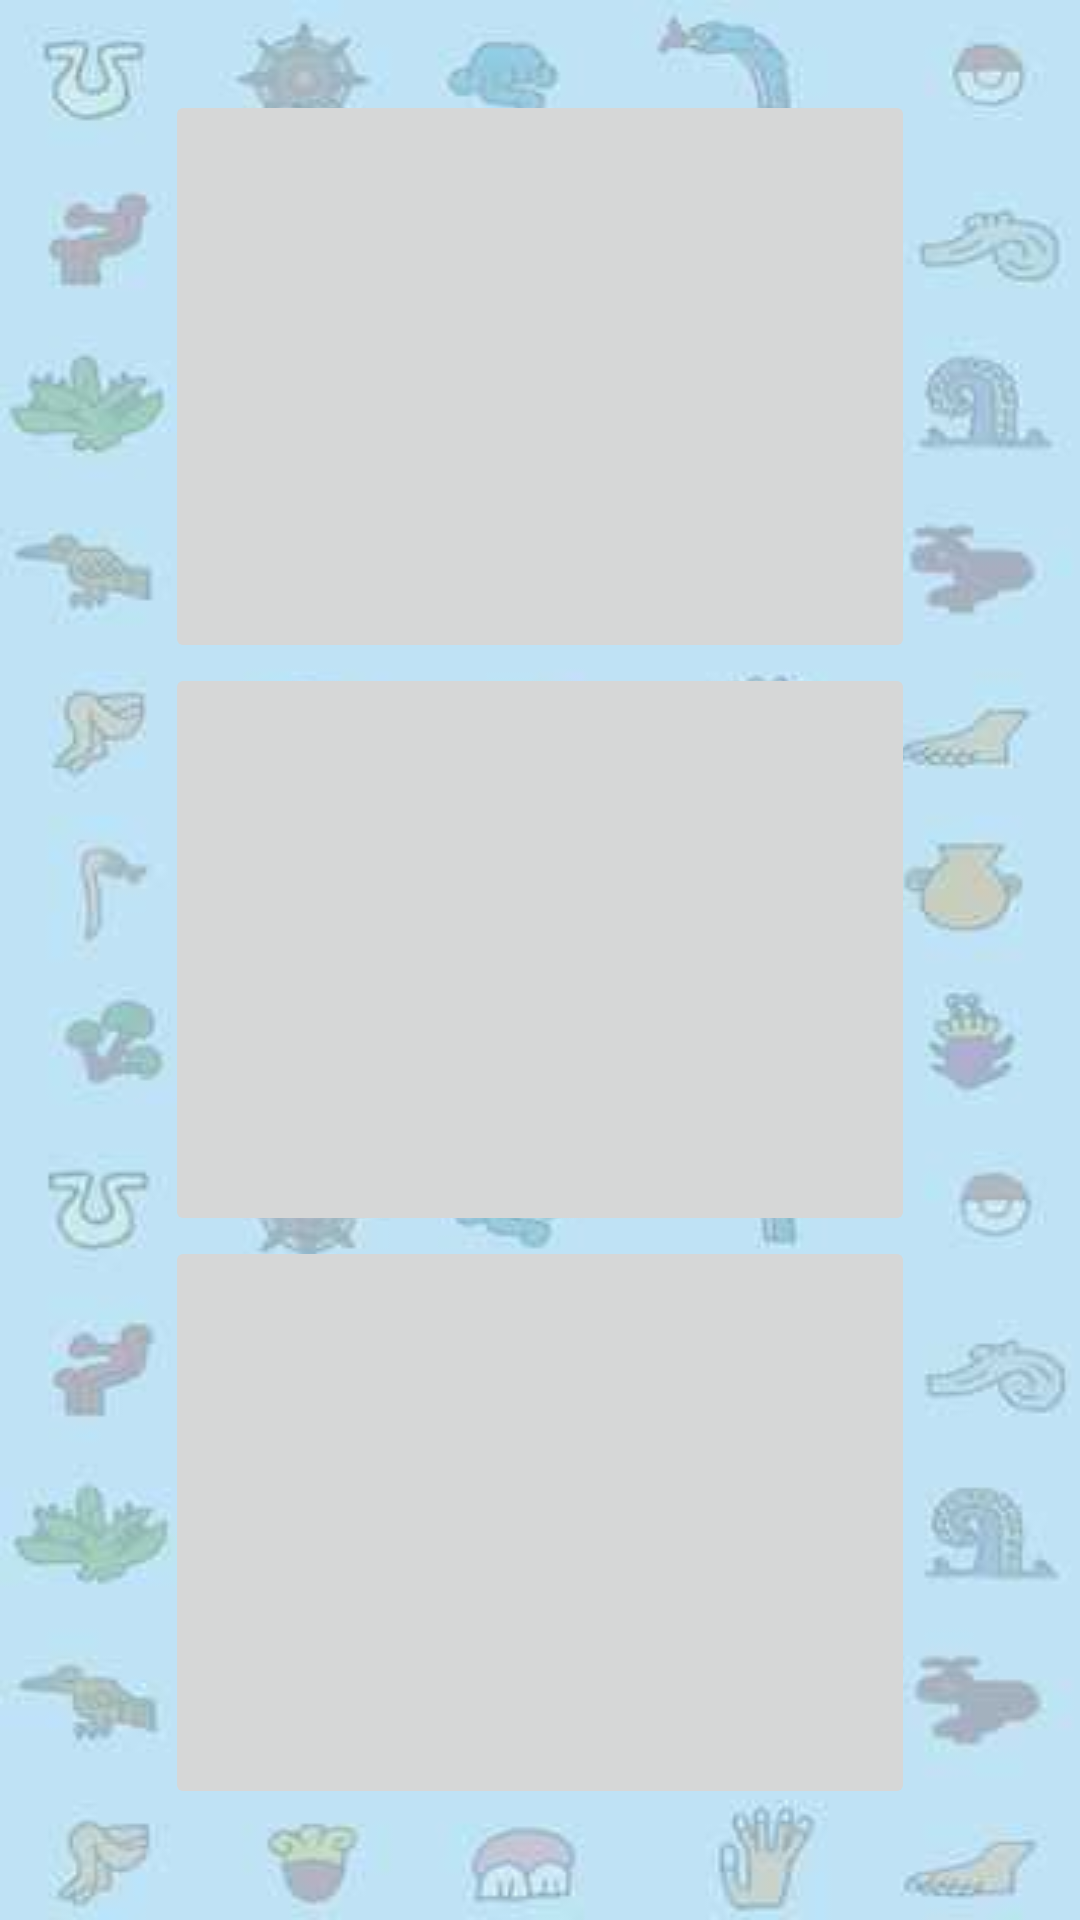

This screen was rendered from an Android layout file. Write that file and the resources it references.
<!-- AndroidManifest.xml: application theme Theme.Tabs -->
<!-- res/layout/activity_astros_on.xml -->
<?xml version="1.0" encoding="utf-8"?>
<androidx.constraintlayout.widget.ConstraintLayout xmlns:android="http://schemas.android.com/apk/res/android"
    xmlns:app="http://schemas.android.com/apk/res-auto"
    xmlns:tools="http://schemas.android.com/tools"
    android:id="@+id/main"
    android:layout_width="match_parent"
    android:layout_height="match_parent"
    tools:context=".AstrosON"
    android:background="@drawable/fondo">

    <LinearLayout
        android:layout_width="match_parent"
        android:layout_height="match_parent"
        android:orientation="vertical">

        <ScrollView
            android:layout_width="250dp"
            android:layout_height="630dp"
            android:layout_gravity="center"
            android:layout_marginTop="30dp">

            <LinearLayout
                android:layout_width="match_parent"
                android:layout_height="wrap_content"
                android:orientation="vertical" >

                <ImageButton
                    android:id="@+id/imagesol"
                    android:layout_width="250dp"
                    android:layout_height="191dp" />

                <ImageButton
                    android:id="@+id/imageluna"
                    android:layout_width="250dp"
                    android:layout_height="191dp"/>

                <ImageButton
                    android:id="@+id/imageestrella"
                    android:layout_width="250dp"
                    android:layout_height="191dp" />
            </LinearLayout>
        </ScrollView>

        <Button
            android:id="@+id/button6"
            android:layout_width="250dp"
            android:layout_height="wrap_content"
            android:text="REGRESAR"
            android:layout_marginTop="8dp"
            android:backgroundTint="@color/white"
            android:textColor="@color/black"
            android:layout_gravity="center"
            app:cornerRadius="0dp" />

    </LinearLayout>

</androidx.constraintlayout.widget.ConstraintLayout>
<!-- resources referenced by this layout -->
<resources>
  <color name="black">#FF000000</color>
  <color name="white">#FFFFFFFF</color>
  <!-- drawable fondo: jpg bitmap (drawable, 11443 bytes) -->
  <style name="Theme.Tabs" parent="Theme.MaterialComponents.DayNight.DarkActionBar">
          
          <item name="colorPrimary">@color/purple_500</item>
          <item name="colorPrimaryVariant">@color/purple_700</item>
          <item name="colorOnPrimary">@color/white</item>
          
          <item name="colorSecondary">@color/teal_200</item>
          <item name="colorSecondaryVariant">@color/teal_700</item>
          <item name="colorOnSecondary">@color/black</item>
          
          <item name="android:statusBarColor">?attr/colorPrimaryVariant</item>
          
      </style>
  <color name="purple_500">#FF6200EE</color>
  <color name="purple_700">#FF3700B3</color>
  <color name="teal_200">#FF03DAC5</color>
  <color name="teal_700">#FF018786</color>
</resources>
